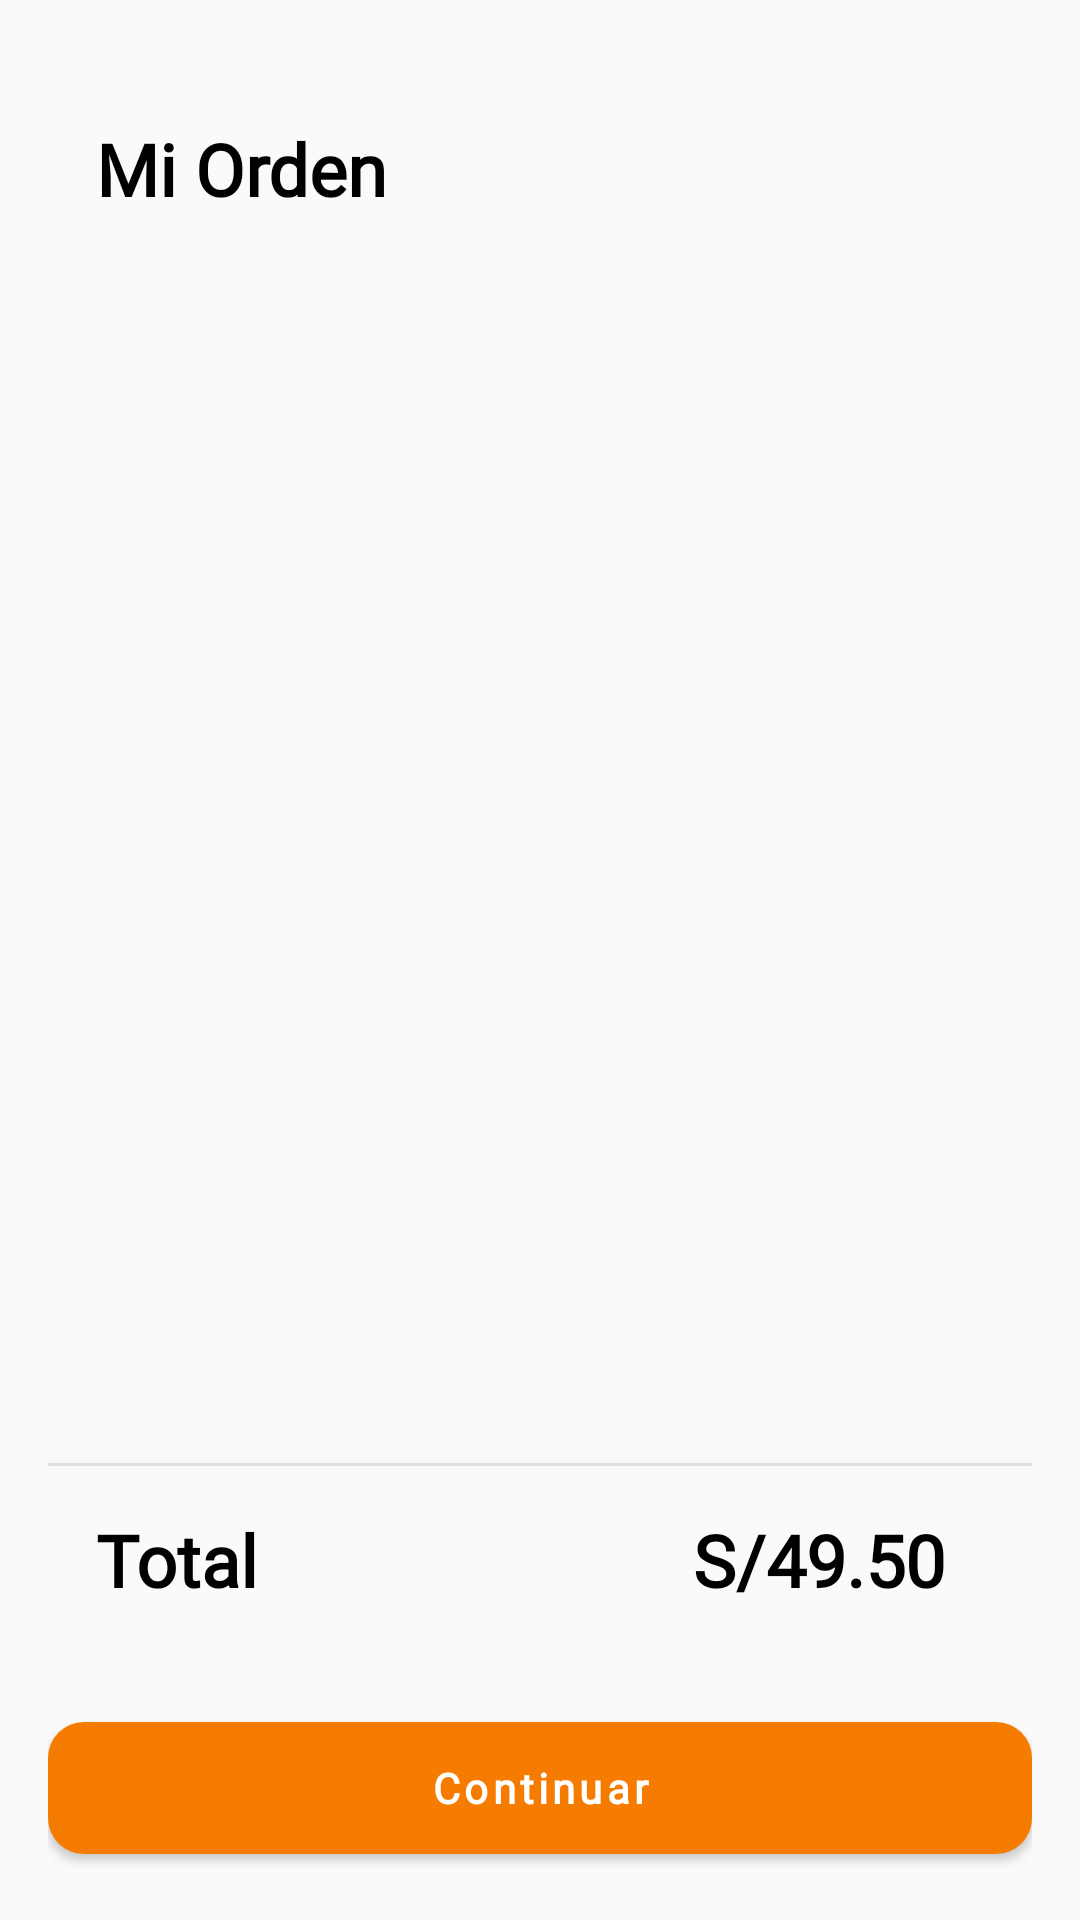

Android layout source for this screen:
<!-- AndroidManifest.xml: application theme AppTheme -->
<!-- res/layout/activity_orden.xml -->
<?xml version="1.0" encoding="utf-8"?>
<androidx.constraintlayout.widget.ConstraintLayout xmlns:android="http://schemas.android.com/apk/res/android"
    xmlns:app="http://schemas.android.com/apk/res-auto"
    xmlns:tools="http://schemas.android.com/tools"
    android:layout_width="match_parent"
    android:layout_height="match_parent"
    tools:context=".OrdenActivity">

    <LinearLayout
        android:layout_width="48dp"
        android:layout_height="48dp"
        android:gravity="center"
        app:layout_constraintStart_toStartOf="parent"
        app:layout_constraintTop_toTopOf="parent">

        <androidx.appcompat.widget.AppCompatImageView
            android:id="@+id/ivMenuPedidos"
            android:layout_width="32dp"
            android:layout_height="32dp"
            android:src="@drawable/icon_back"
            android:tint="@color/colorPrimary" />
    </LinearLayout>

    <androidx.constraintlayout.widget.Guideline
        android:id="@+id/guideline"
        android:layout_width="wrap_content"
        android:layout_height="wrap_content"
        android:orientation="horizontal"
        app:layout_constraintGuide_begin="30dp" />

    <TextView
        android:id="@+id/tvMiOrden"
        android:layout_width="wrap_content"
        android:layout_height="wrap_content"
        android:text="Mi Orden"
        android:textColor="@color/colorTextBlack"
        android:textSize="24sp"
        android:lineHeight="30sp"
        android:layout_marginTop="10dp"
        android:layout_marginBottom="32dp"
        android:layout_marginStart="32dp"
        android:textStyle="bold"
        android:textFontWeight="800"
        app:layout_constraintStart_toStartOf="parent"
        app:layout_constraintTop_toTopOf="@+id/guideline" />

    <FrameLayout
        android:layout_width="0dp"
        android:layout_height="0dp"
        android:background="@color/colorBgInput"
        app:layout_constraintBottom_toTopOf="@+id/linearLayoutCompat"
        app:layout_constraintEnd_toEndOf="parent"
        app:layout_constraintStart_toStartOf="parent"
        app:layout_constraintTop_toBottomOf="@+id/tvMiOrden">

        <androidx.recyclerview.widget.RecyclerView
            android:id="@+id/rvOrdenDetalle"
            android:layout_width="match_parent"
            android:layout_height="match_parent"
            android:layout_marginLeft="10dp"
            android:layout_marginTop="5dp"
            android:layout_marginRight="10dp"
            android:layout_marginBottom="5dp"
            android:layoutAnimation="@anim/layout_animation_down_to_up" />

        <androidx.recyclerview.widget.RecyclerView
            android:id="@+id/rvOrdenNuevoPedido"
            android:layout_width="match_parent"
            android:layout_height="match_parent"
            android:visibility="gone"
            android:layout_marginLeft="10dp"
            android:layout_marginTop="5dp"
            android:layout_marginRight="10dp"
            android:layout_marginBottom="5dp"
            android:layoutAnimation="@anim/layout_animation_down_to_up" />

    </FrameLayout>

    <com.google.android.material.divider.MaterialDivider
        android:layout_width="match_parent"
        android:layout_height="wrap_content"
        app:dividerInsetStart="16dp"
        app:dividerInsetEnd="16dp"
        app:layout_constraintStart_toStartOf="parent"
        app:layout_constraintStart_toEndOf="parent"
        app:layout_constraintTop_toTopOf="@+id/linearLayoutCompat" />

    <androidx.appcompat.widget.LinearLayoutCompat
        android:id="@+id/linearLayoutCompat"
        android:layout_width="match_parent"
        android:layout_height="wrap_content"
        android:padding="16dp"
        android:orientation="vertical"
        app:layout_constraintBottom_toBottomOf="parent"
        app:layout_constraintEnd_toEndOf="parent"
        app:layout_constraintStart_toStartOf="parent">

        <LinearLayout
            android:layout_width="match_parent"
            android:layout_height="wrap_content"
            android:orientation="horizontal"
            android:layout_marginLeft="16dp"
            android:layout_marginBottom="32dp">

            <TextView
                android:layout_width="wrap_content"
                android:layout_height="wrap_content"
                android:text="Total"
                android:textColor="@color/colorTextBlack"
                android:textSize="24sp"
                android:textStyle="bold"
                android:layout_weight="5" />

            <TextView
                android:id="@+id/tvTotalPagar"
                android:layout_width="wrap_content"
                android:layout_height="wrap_content"
                android:text="S/49.50"
                android:textColor="@color/colorTextBlack"
                android:textSize="24sp"
                android:textStyle="bold"
                android:layout_weight="1" />
        </LinearLayout>

        <com.google.android.material.button.MaterialButton
            android:id="@+id/btn_registrar_pedido"
            android:layout_width="match_parent"
            android:layout_height="56dp"
            app:icon="@drawable/icon_save"
            app:iconGravity="textStart"
            android:text="Continuar"
            android:textAllCaps="false"
            android:fontFamily="@font/nunito"
            android:textFontWeight="800"
            android:letterSpacing="0.1"
            android:textStyle="normal"
            app:cornerRadius="12dp"
            app:iconTint="@color/white"
            android:elevation="8dp"/>

    </androidx.appcompat.widget.LinearLayoutCompat>

</androidx.constraintlayout.widget.ConstraintLayout>
<!-- resources referenced by this layout -->
<resources>
  <color name="colorBgInput">#F9F9F9</color>
  <color name="colorPrimary">#F57C00</color>
  <color name="colorTextBlack">#000000</color>
  <color name="white">#FFFFFF</color>
  <style name="AppTheme" parent="Theme.MaterialComponents.Light">
          <item name="fontFamily">@font/nunito</item>
          <item name="colorPrimary">@color/colorPrimary</item>
          <item name="colorAccent">@color/colorAccent</item>
          
          <item name="android:statusBarColor">@color/white</item>
          <item name="android:windowLightStatusBar" tools:targetApi="m">true</item>
          <item name="android:navigationBarColor">@color/black</item>
          <item name="android:windowLightNavigationBar" tools:targetApi="o_mr1">true</item>
          
  
          
  
          <item name="colorOnPrimary">#FFFFFF</item>
          <item name="colorSecondary">#2962FF</item>
          <item name="colorPrimaryVariant">#7898fa</item>
          <item name="colorSecondaryVariant">#0039CB</item>
          <item name="colorOnSecondary">#FFFFFF</item>
          <item name="colorError">#F44336</item>
          <item name="colorOnError">#FFFFFF</item>
          <item name="colorSurface">#FFFFFF</item>
          <item name="colorOnSurface">#212121</item>
          <item name="android:colorBackground">@color/background</item>
          <item name="colorOnBackground">#212121</item>
  
          
          <item name="windowActionBar">false</item>
          <item name="windowNoTitle">true</item>
  
      </style>
  <color name="colorAccent">#FFE0B2</color>
  <color name="black">#000000</color>
  <color name="background">#FAFAFA</color>
</resources>
